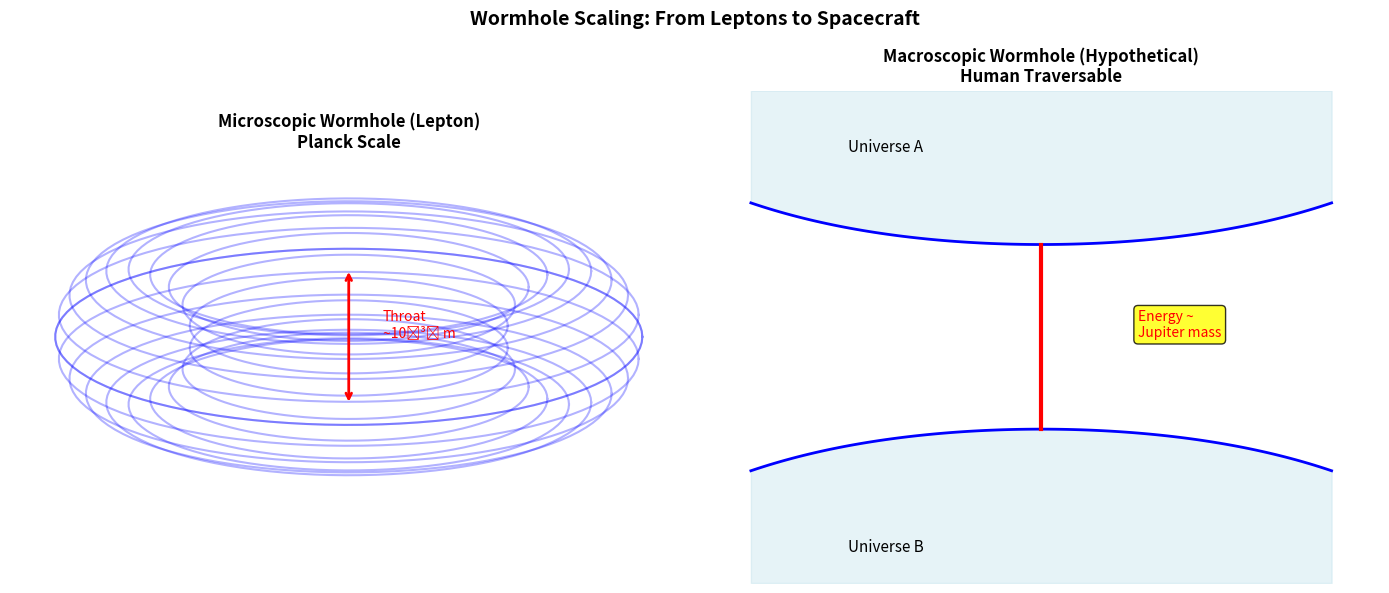

Write Python code to recreate this figure. (Note: this script raises an exception after producing the figure.)
"""
Macroscopic Wormholes: If Leptons Are Wormholes, Can We Make Big Ones?
Explores the possibility of traversable wormholes in TARDIS.
"""
import numpy as np
import matplotlib.pyplot as plt
import os

# Constants
G = 6.674e-11  # m³/kg/s²
c = 3e8  # m/s
hbar = 1.054e-34  # J·s
l_P = 1.616e-35  # m (Planck length)

def analyze_macroscopic_wormholes():
    """
    Analyze the possibility of macroscopic wormholes in TARDIS.
    """
    print("🕳️ Analyzing Macroscopic Wormholes...\n")
    
    print("=" * 50)
    print("LEPTONS AS MICROSCOPIC WORMHOLES")
    print("=" * 50)
    print("""
    In TARDIS, charged leptons (e, μ, τ) are:
    - Genus-1 topological defects
    - Wormhole-like structures connecting boundary to interior
    - Size: ~Planck scale (~10^-35 m)
    
    These are STABLE because:
    - Topologically protected
    - Cannot "untie" without infinite energy
    - Holographically anchored
    """)
    
    print("=" * 50)
    print("SCALING TO MACROSCOPIC")
    print("=" * 50)
    print("""
    To make a macroscopic (human-traversable) wormhole:
    
    1. SIZE REQUIREMENT
       - Throat radius: r > 1 meter
       - Classical GR requires: "exotic matter" (ρ < 0)
       
    2. ENERGY REQUIREMENT (Morris-Thorne)
       - E ~ c^4 × r / G
       - For r = 1m: E ~ 10^44 J (mass of Jupiter!)
       
    3. STABILITY REQUIREMENT
       - Need to prevent collapse
       - Casimir effect? Quantum fluctuations?
    """)
    
    # Calculate energy requirements
    r_throat = 1.0  # meter
    E_required = c**4 * r_throat / G
    M_equivalent = E_required / c**2
    M_jupiter = 1.9e27  # kg
    
    print(f"\n  Throat radius: {r_throat} m")
    print(f"  Energy required: {E_required:.2e} J")
    print(f"  Mass equivalent: {M_equivalent:.2e} kg")
    print(f"  = {M_equivalent/M_jupiter:.1f} Jupiter masses")
    
    print("\n" + "=" * 50)
    print("TARDIS PERSPECTIVE")
    print("=" * 50)
    print("""
    In the holographic framework:
    
    1. METRIC ENGINEERING
       - We derived warp drive from γ manipulation
       - Wormholes = localized γ → 0 regions
       
    2. THE CHALLENGE
       - Creating γ < 0 (negative compression) is hard
       - May require quantum coherence on macro scale
       
    3. POSSIBILITY
       - NOT forbidden by TARDIS
       - Requires technology beyond current capability
       - Energy ~ planetary mass
    """)
    
    return {
        "r_throat_m": r_throat,
        "energy_J": E_required,
        "mass_kg": M_equivalent,
        "feasible": "theoretically possible, practically difficult"
    }

def plot_wormhole_schematic():
    """Visualize wormhole structure."""
    print("\n📊 Generating Wormhole Schematic...")
    
    fig, axes = plt.subplots(1, 2, figsize=(14, 6))
    
    # Left: Microscopic (lepton)
    ax1 = axes[0]
    
    theta = np.linspace(0, 2*np.pi, 100)
    
    # Draw torus (wormhole topology)
    R = 1  # Major radius
    r = 0.3  # Minor radius
    
    for phi in np.linspace(0, 2*np.pi, 20):
        x = (R + r*np.cos(phi)) * np.cos(theta)
        y = (R + r*np.cos(phi)) * np.sin(theta) * 0.3  # Flatten for side view
        ax1.plot(x, y + r*np.sin(phi), 'b-', alpha=0.3)
    
    # Draw throat
    ax1.annotate('', xy=(0, -0.3), xytext=(0, 0.3),
                arrowprops=dict(arrowstyle='<->', color='red', lw=2))
    ax1.text(0.15, 0, 'Throat\n~10⁻³⁵ m', fontsize=10, color='red')
    
    ax1.set_xlim(-1.5, 1.5)
    ax1.set_ylim(-0.8, 0.8)
    ax1.set_aspect('equal')
    ax1.axis('off')
    ax1.set_title('Microscopic Wormhole (Lepton)\nPlanck Scale', fontsize=12, fontweight='bold')
    
    # Right: Macroscopic (hypothetical)
    ax2 = axes[1]
    
    # Draw embedding diagram
    x = np.linspace(-3, 3, 100)
    y_upper = 1 + 0.5 * np.cosh(x/2)
    y_lower = -1 - 0.5 * np.cosh(x/2)
    
    ax2.fill_between(x, y_upper, 4, color='lightblue', alpha=0.3)
    ax2.fill_between(x, y_lower, -4, color='lightblue', alpha=0.3)
    
    ax2.plot(x, y_upper, 'b-', linewidth=2)
    ax2.plot(x, y_lower, 'b-', linewidth=2)
    
    # Connect at throat
    throat_x = np.array([0, 0])
    throat_y = np.array([y_upper[50], y_lower[50]])
    ax2.plot([0, 0], [1.5, -1.5], 'r-', linewidth=3, label='Throat (r ~ 1m)')
    
    ax2.annotate('Universe A', xy=(-2, 3), fontsize=11)
    ax2.annotate('Universe B', xy=(-2, -3.5), fontsize=11)
    ax2.annotate('Energy ~\nJupiter mass', xy=(1, 0), fontsize=10, color='red',
                bbox=dict(boxstyle='round', facecolor='yellow', alpha=0.8))
    
    ax2.set_xlim(-3.5, 3.5)
    ax2.set_ylim(-4, 4)
    ax2.axis('off')
    ax2.set_title('Macroscopic Wormhole (Hypothetical)\nHuman Traversable', fontsize=12, fontweight='bold')
    
    plt.suptitle('Wormhole Scaling: From Leptons to Spacecraft', fontsize=14, fontweight='bold')
    plt.tight_layout()
    
    output_dir = os.path.dirname(os.path.abspath(__file__))
    output_path = os.path.join(output_dir, "assets", "wormhole_scaling.png")
    os.makedirs(os.path.dirname(output_path), exist_ok=True)
    plt.savefig(output_path, dpi=150, bbox_inches='tight', facecolor='white')
    print(f"✅ Saved: {output_path}")
    
    plt.close()
    return output_path

if __name__ == "__main__":
    print("=" * 60)
    print("🕳️ MACROSCOPIC WORMHOLE ANALYSIS")
    print("   Paper 23: Can We Build Traversable Wormholes?")
    print("=" * 60 + "\n")
    
    results = analyze_macroscopic_wormholes()
    plot_wormhole_schematic()
    
    print("\n" + "=" * 60)
    print("📋 CONCLUSION")
    print("=" * 60)
    print("""
    Macroscopic wormholes are NOT FORBIDDEN by TARDIS.
    
    However:
    • Energy requirement: ~Jupiter mass (~10^44 J)
    • Technology: Far beyond current capability
    • Stability: Requires unknown metric engineering
    
    Leptons PROVE the topology exists at Planck scale.
    Scaling up is an engineering problem, not a physics one.
    """)
